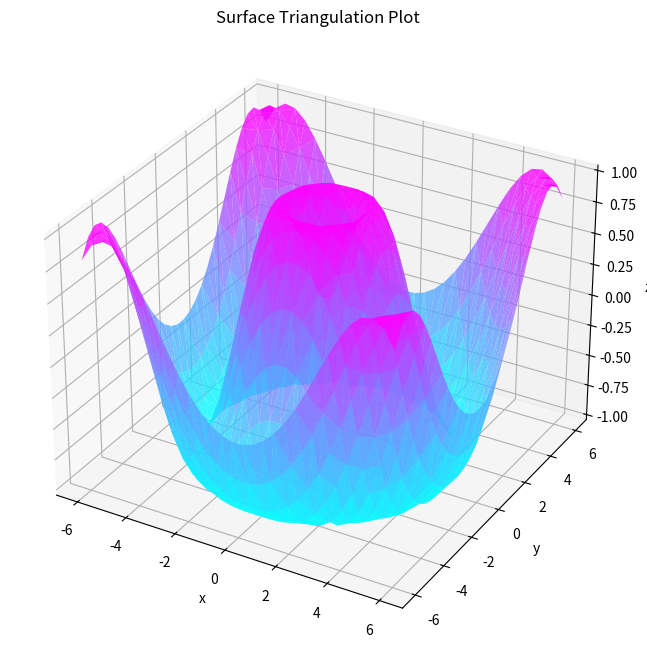

Python code for this plot:
import numpy as np
import matplotlib.pyplot as plt
from matplotlib.tri import Triangulation   # <-- Needed for triangulation

def f(x, y):
    return np.sin(np.sqrt(x**2 + y**2))

x = np.linspace(-6, 6, 30)
y = np.linspace(-6, 6, 30)
X, Y = np.meshgrid(x, y)
Z = f(X, Y)

# Create triangulation
tri = Triangulation(X.ravel(), Y.ravel())

fig = plt.figure(figsize=(10, 8))
ax = fig.add_subplot(111, projection='3d')
ax.plot_trisurf(tri, Z.ravel(), cmap='cool', edgecolor='none', alpha=0.8)

ax.set_title('Surface Triangulation Plot')
ax.set_xlabel('x')
ax.set_ylabel('y')
ax.set_zlabel('z')

plt.show()
